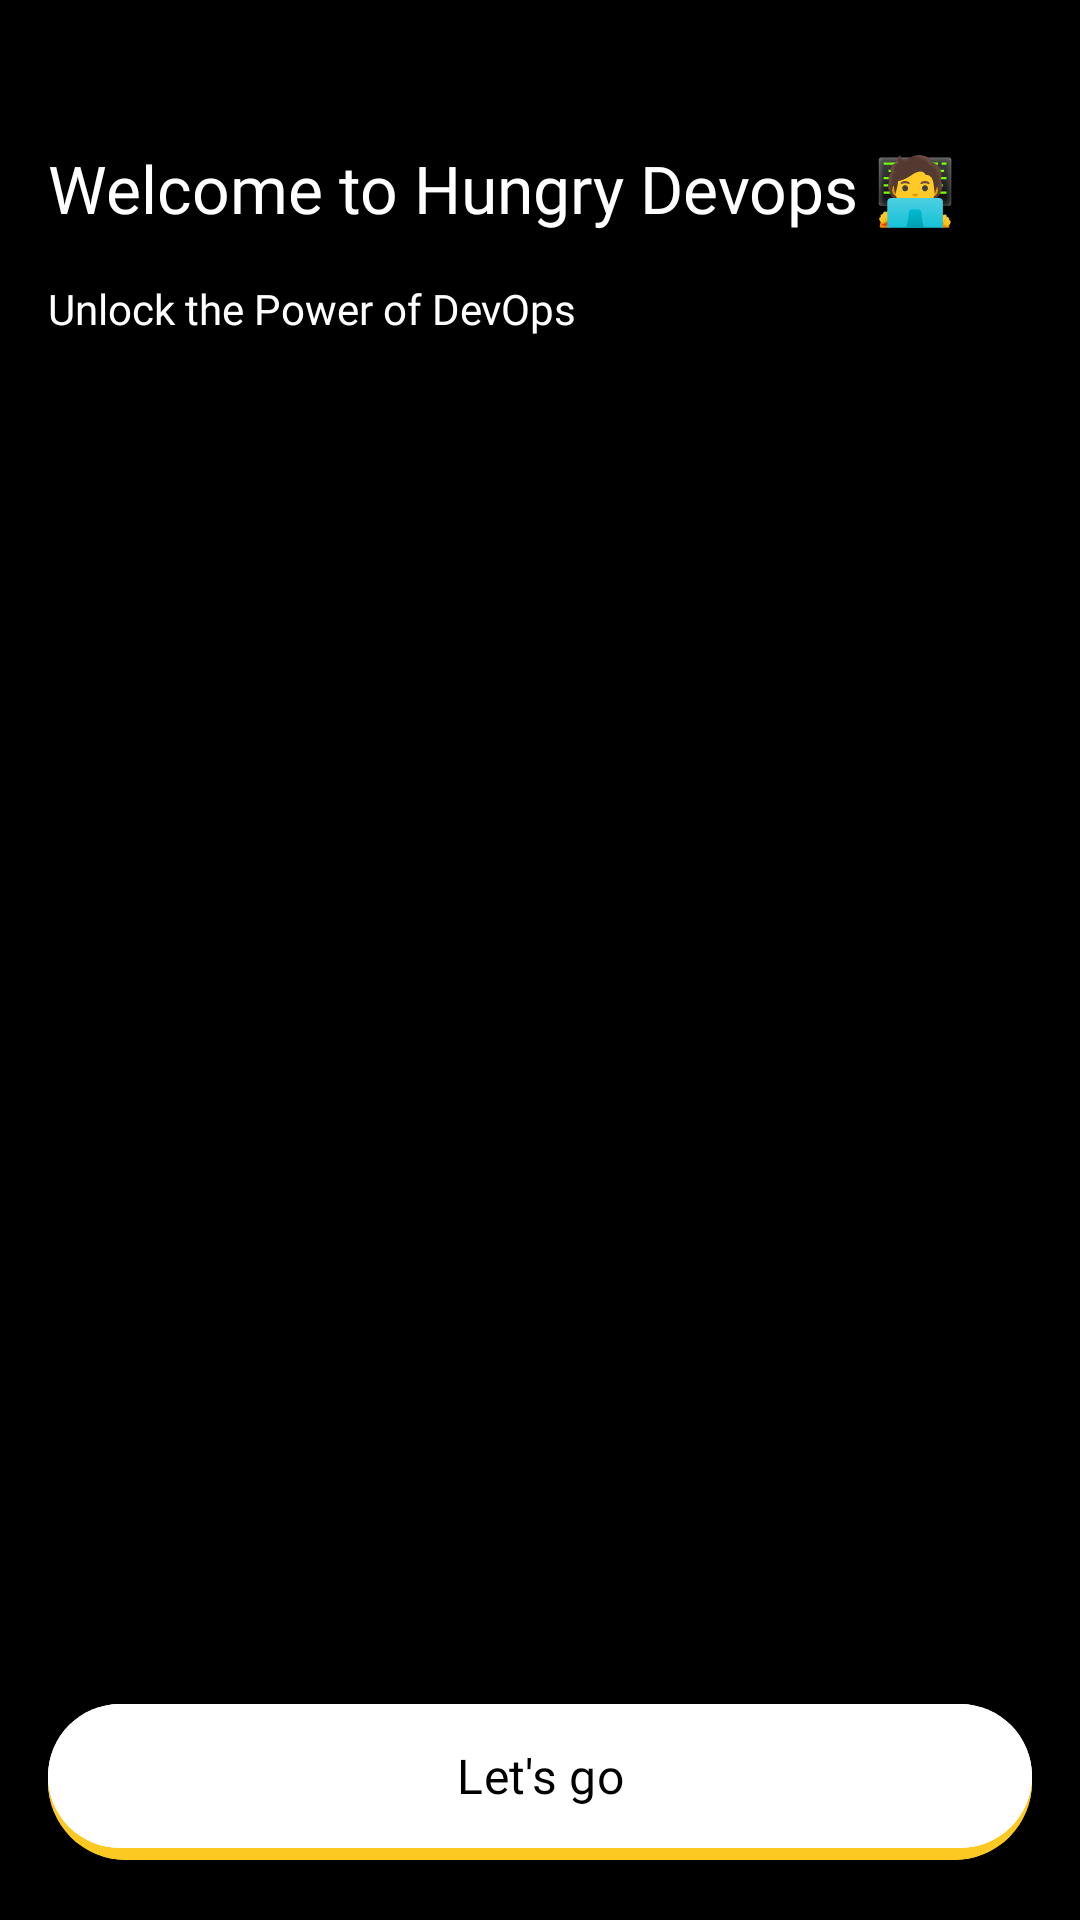

Here is an Android app screen rendered from its layout file. Give the layout XML and the strings, colors and styles it references.
<!-- AndroidManifest.xml: application theme Theme.HungryDevops -->
<!-- res/layout/activity_success.xml -->
<?xml version="1.0" encoding="utf-8"?>
<androidx.constraintlayout.widget.ConstraintLayout xmlns:android="http://schemas.android.com/apk/res/android"
    xmlns:app="http://schemas.android.com/apk/res-auto"
    xmlns:tools="http://schemas.android.com/tools"
    android:layout_width="match_parent"
    android:layout_height="match_parent"
    android:background="@color/black"
    tools:context=".activity.SuccessActivity">

    <ImageView
        android:id="@+id/viewa"
        android:layout_width="match_parent"
        android:layout_height="32dp"
        app:layout_constraintTop_toTopOf="parent"/>

    <TextView
        android:id="@+id/tvHeading"
        android:layout_width="match_parent"
        android:layout_height="wrap_content"
        android:layout_marginStart="16dp"
        android:textSize="22sp"
        android:gravity="start"
        android:textColor="@color/white"
        android:layout_marginTop="16dp"
        android:fontFamily="@font/semibold"
        android:text="Welcome to Hungry Devops 🧑‍💻"
        app:layout_constraintTop_toBottomOf="@+id/viewa"
        />

    <TextView
        android:id="@+id/tvSubHeading"
        android:layout_width="match_parent"
        android:layout_height="wrap_content"
        android:layout_marginStart="16dp"
        android:layout_marginTop="16dp"
        android:fontFamily="@font/satoshi_regular"
        android:text="Unlock the Power of DevOps"
        android:textColor="@color/white"
        android:textSize="14sp"
        app:layout_constraintTop_toBottomOf="@+id/tvHeading"
        />


    <View
        android:id="@+id/viewb"
        android:layout_width="match_parent"
        android:layout_height="64dp"
        app:layout_constraintTop_toBottomOf="@+id/tvSubHeading"
        />

    <ImageView
        android:id="@+id/img_welcome"
        android:layout_width="match_parent"
        android:layout_height="330dp"
        android:src="@drawable/agreement"
        app:layout_constraintTop_toBottomOf="@+id/viewb"
        />



    <com.google.android.material.button.MaterialButton
        android:id="@+id/btn1"
        android:layout_width="match_parent"
        android:layout_height="60dp"
        android:layout_marginStart="16dp"
        android:layout_marginEnd="16dp"
        android:layout_marginBottom="16dp"
        app:cornerRadius="32dp"
        android:text="Sign in"
        android:textSize="16sp"
        android:textColor="@color/black"
        android:fontFamily="@font/semibold"
        android:backgroundTint="@color/secondary"
        app:layout_constraintBottom_toBottomOf="parent"
        />
    <com.google.android.material.button.MaterialButton
        android:id="@+id/btn2"
        android:layout_width="match_parent"
        android:layout_height="56dp"
        android:layout_marginStart="16dp"
        android:layout_marginEnd="16dp"
        android:layout_marginBottom="20dp"
        app:cornerRadius="32dp"
        android:text="Let's go"
        android:textSize="16sp"
        android:textColor="@color/black"
        android:fontFamily="@font/semibold"
        android:backgroundTint="@color/white"
        app:layout_constraintBottom_toBottomOf="parent"
        />

</androidx.constraintlayout.widget.ConstraintLayout>
<!-- resources referenced by this layout -->
<resources>
  <color name="black">#FF000000</color>
  <color name="secondary">#FCC822</color>
  <color name="white">#FFFFFFFF</color>
  <style name="Theme.HungryDevops" parent="Base.Theme.HungryDevops" />
  <style name="Base.Theme.HungryDevops" parent="Theme.Material3.Light.NoActionBar">
          <item name="android:windowIsTranslucent">true</item>
          <item name="colorPrimary">@color/primary</item>
          <item name="android:navigationBarColor">@color/primary</item>
          <item name="android:forceDarkAllowed" tools:targetApi="q">false</item>
          <item name="colorAccent">@color/secondary</item>
      </style>
  <color name="primary">#FF000000</color>
</resources>
